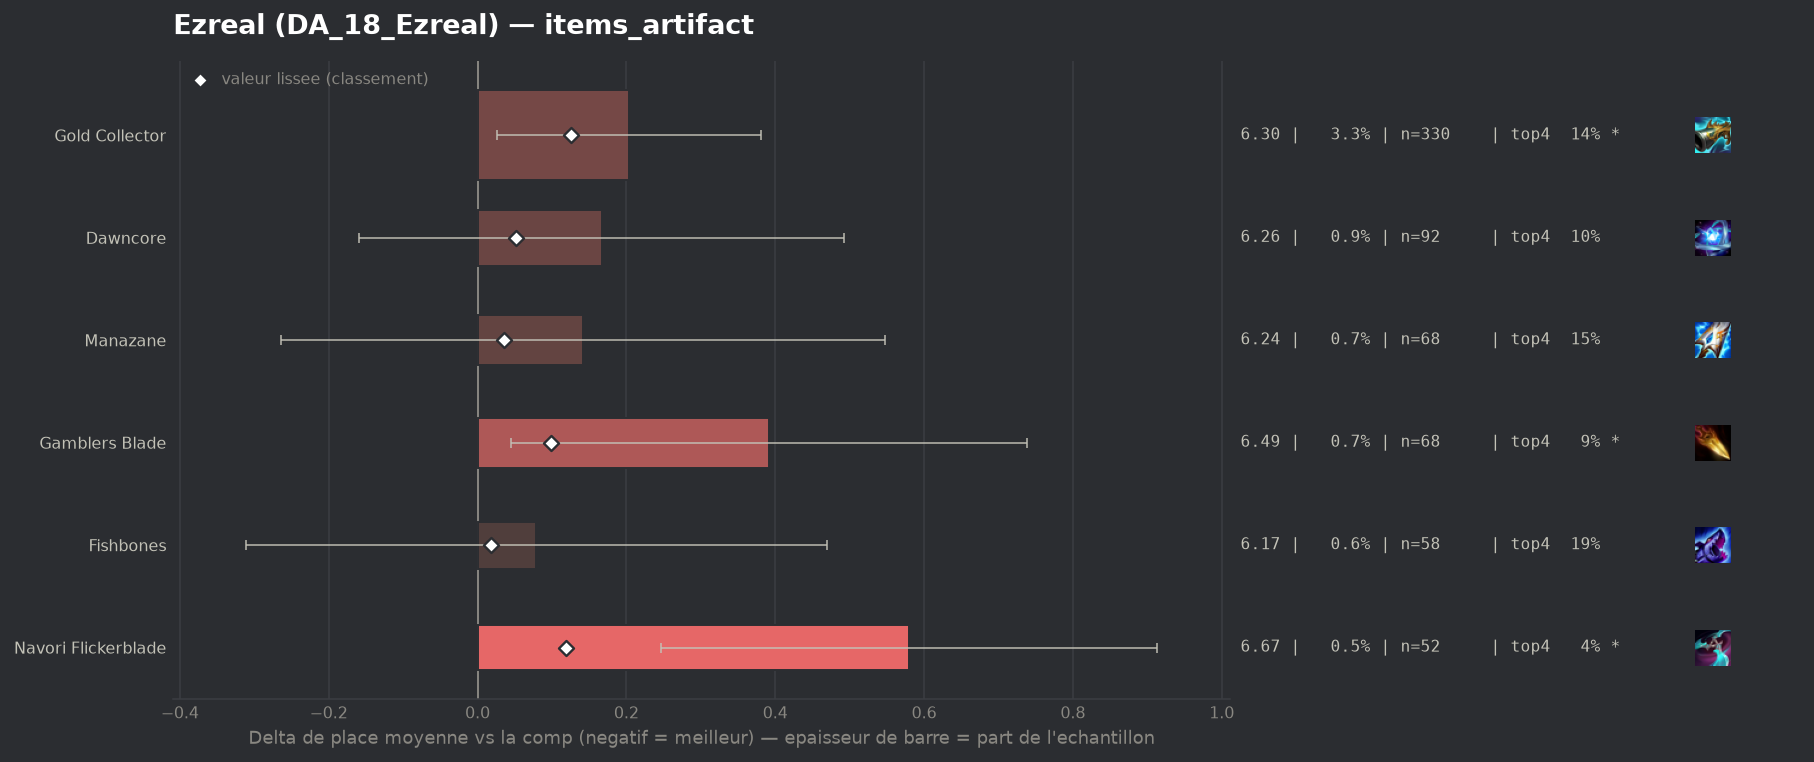

The table this chart was drawn from, first rows:
group, label, n, share, avg_place, shrunk_avg, score, d_avg, d_avg_pess, impact, d_top4, win, top2, top4, sd, z, p, significant
populaire, Fishbones, 58, 0.005743, 6.172, 6.111, 0.018, 0.079, 0.0, -0.0001, 0.0095, 0.0, 0.0172, 0.1897, 1.51, 0.4, 0.6921, False
populaire, Manazane, 68, 0.006733, 6.235, 6.129, 0.036, 0.142, 0.0, -0.0002, -0.0331, 0.0147, 0.0441, 0.1471, 1.699, 0.69, 0.4931, False
populaire, Dawncore, 92, 0.00911, 6.261, 6.146, 0.052, 0.167, 0.0, -0.0005, -0.0823, 0.0326, 0.0435, 0.0978, 1.587, 1.01, 0.3148, False
populaire, Gamblers Blade, 68, 0.006733, 6.485, 6.192, 0.099, 0.392, 0.045, -0.0007, -0.0919, 0.0147, 0.0147, 0.0882, 1.45, 2.22, 0.02667, True
populaire, Navori Flickerblade, 52, 0.005149, 6.673, 6.212, 0.119, 0.58, 0.246, -0.0006, -0.1417, 0.0, 0.0192, 0.0385, 1.22, 3.41, 0.00066, True
populaire, Gold Collector, 330, 0.03268, 6.297, 6.22, 0.126, 0.203, 0.026, -0.0041, -0.0377, 0.0152, 0.0303, 0.1424, 1.613, 2.25, 0.02471, True
